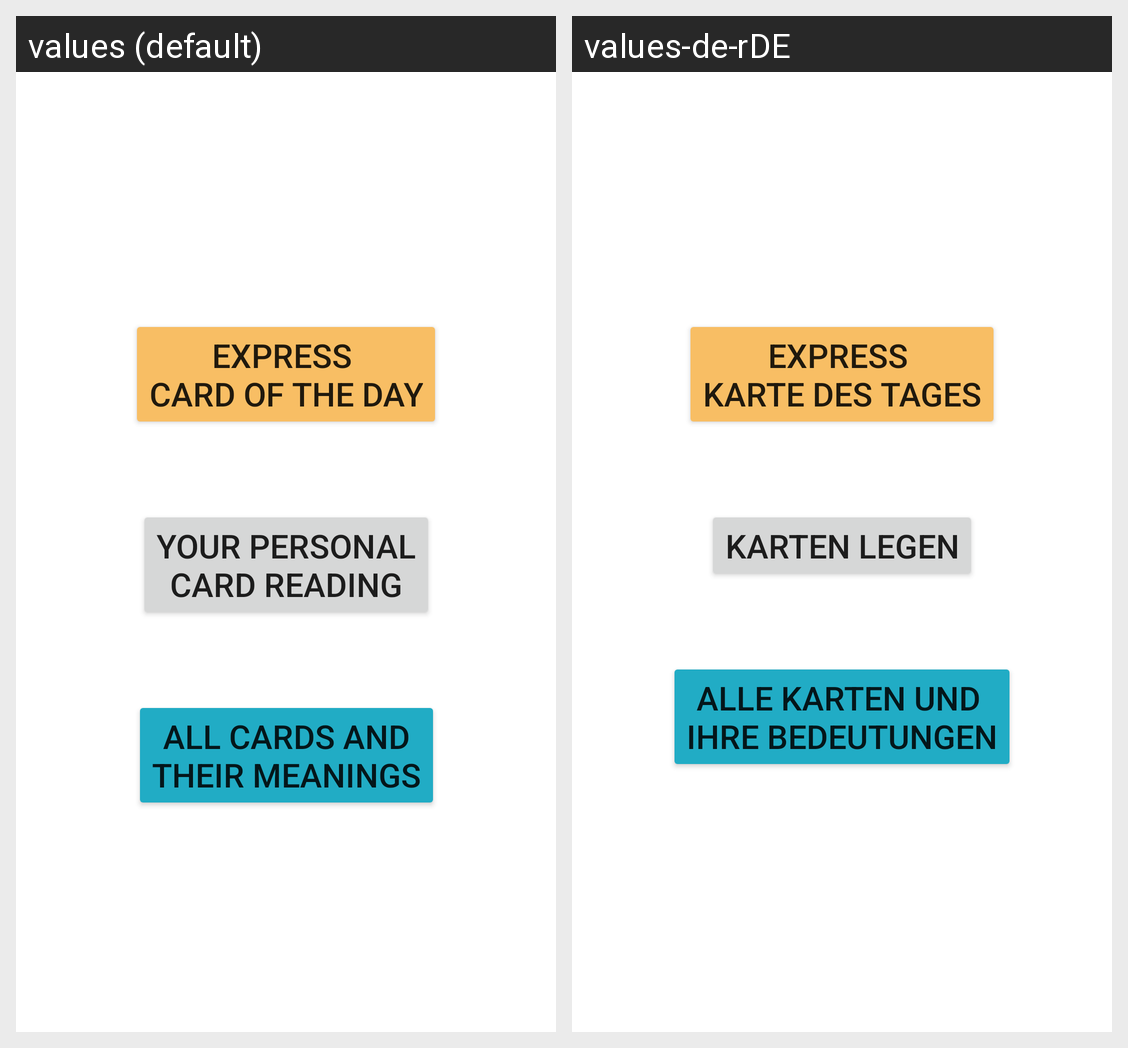

The Android screen above is rendered under two locales of the same app. Produce the string resources it draws, with the default and per-locale values.
Android screen res/layout/fragment_cards_home.xml rendered under 2 locales, left to right: values (default), values-de-rDE. Device: Nexus 5 (rendered at 1080×1920; each locale shown at half size, 540×960, under a caption strip naming it); theme Theme.SpiritualGuide01.
Strings drawn on this screen, with the default value and each locale's value (text and hints the layout hard-codes, and strings that could not be matched under every locale, appear in the picture but are not listed):

cards_home_card_of_day_btn
  values: EXPRESS 
      CARD OF THE DAY
  values-de-rDE: EXPRESS 
      KARTE DES TAGES

cards_home_all_readings_btn
  values: YOUR PERSONAL
      CARD READING
  values-de-rDE: KARTEN LEGEN

cards_home_all_arcanas_btn
  values: ALL CARDS AND
      THEIR MEANINGS
  values-de-rDE: ALLE KARTEN UND 
      IHRE BEDEUTUNGEN
